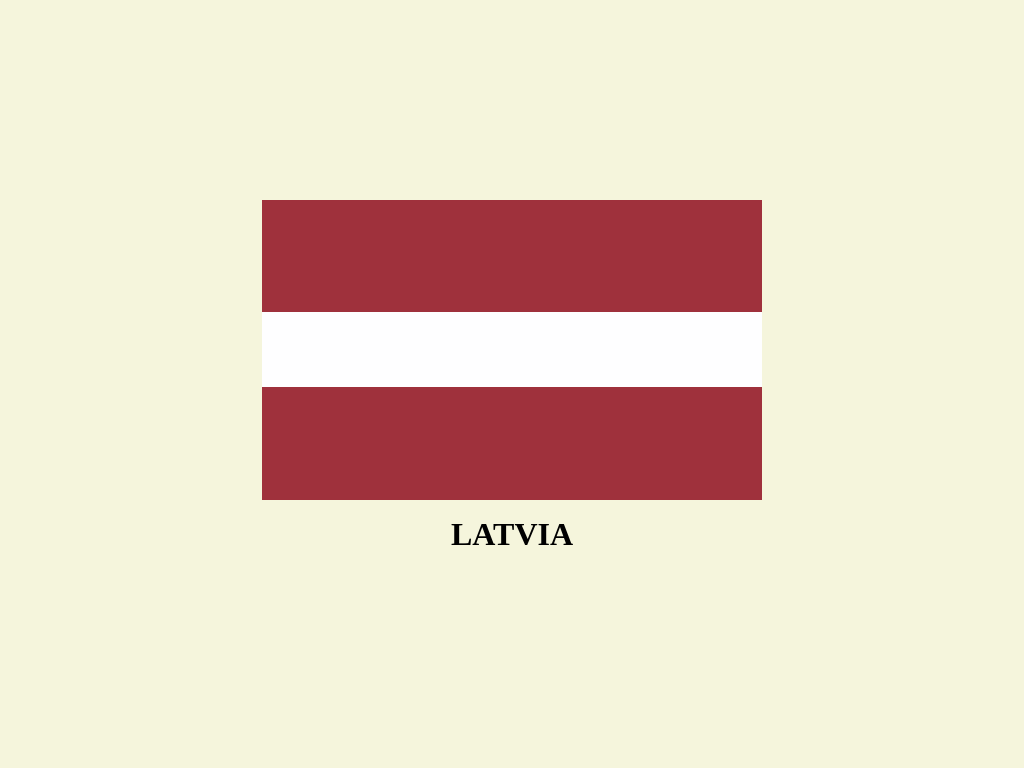

Here is a drawing made with CSS. Write the source that renders it.

<!-- file: index.html -->
<!DOCTYPE html>

<html lang="en">
    <head>
        <meta charset="utf-8">
        <title>Flag | Latvia</title>
        <meta name="description" content="">
        <meta name="viewport" content="width=device-width, initial-scale=1">
        <link rel="stylesheet" href="./style.css">
    </head>
    <body>
        
        <div id="background">
            <div id="horizontal-line"></div>
        </div>
        <h1>LATVIA</h1>
        
    </body>

</html>


/* file: style.css */
@import url('https://fonts.googleapis.com/css2?family=Roboto:ital,wght@0,100..900;1,100..900&display=swap');

html {
    background-color: beige;
    margin: 0;
    padding: 0;
    height: 100%; /* Ensure the html element takes up the full height of the viewport */
}

body {
    margin: 0;
    padding: 0;
    height: 100%; /* Ensure the body element takes up the full height of the viewport */
    display: flex;
    flex-direction: column; /* Stack children vertically */
    justify-content: center; /* Center children vertically */
    align-items: center; /* Center children horizontally */
}

h1 {
    margin: 1rem 0; /* Remove default margin */
    text-align: center; /* Center text horizontally */
    font-family: 'Roboto';
}

#background {
    background-color: #9f313c;
    width: 500px;
    height: 300px;
    position: relative; /* Keep this for child elements */
}

#horizontal-line {
    background-color: #fefeff;
    position: absolute;
    width: 500px;
    height: 75px;
    top: 112.5px;/* Adjust as needed */
}